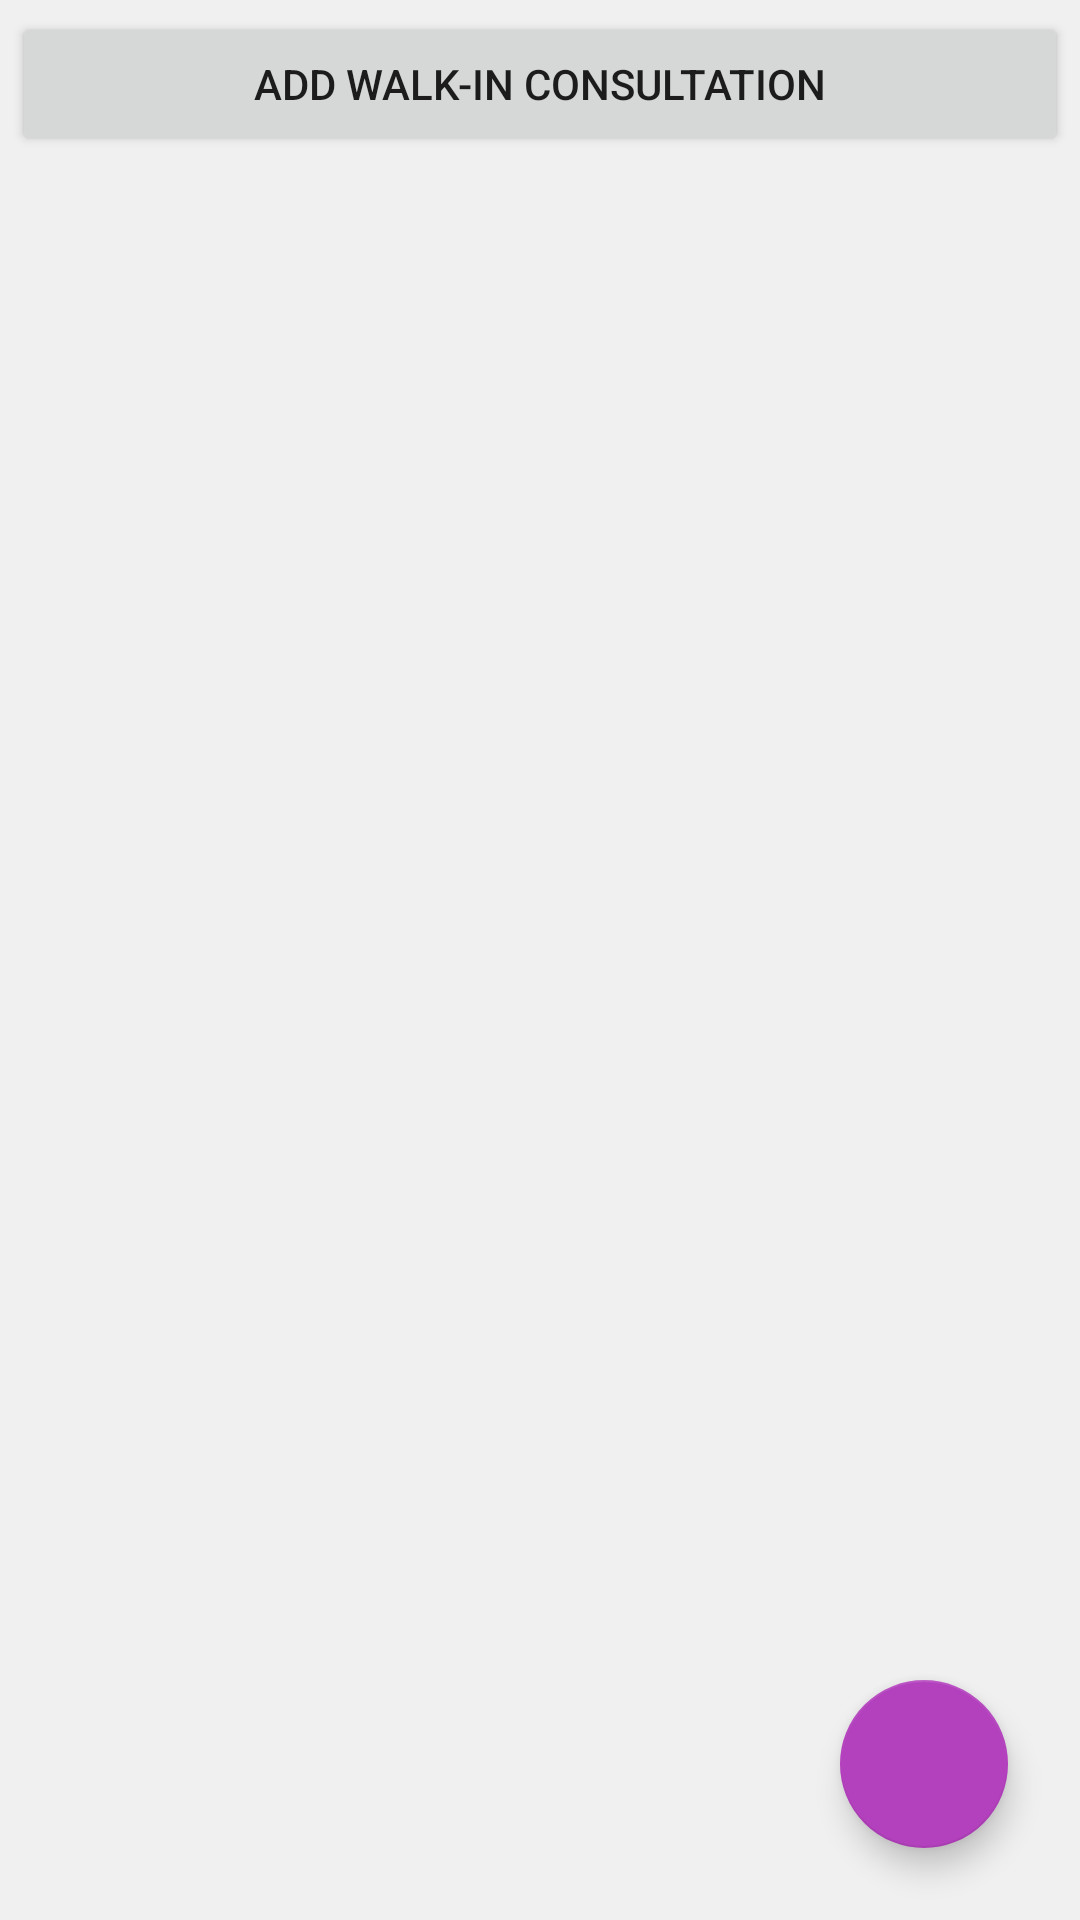

Android layout source for this screen:
<!-- AndroidManifest.xml: application theme Theme.SerenityHealth -->
<!-- res/layout/fragment_consutations.xml -->
<?xml version="1.0" encoding="utf-8"?>
<RelativeLayout
    xmlns:android="http://schemas.android.com/apk/res/android"
    xmlns:app="http://schemas.android.com/apk/res-auto"
    xmlns:tools="http://schemas.android.com/tools"
    android:layout_width="match_parent"
    android:layout_height="match_parent"
    android:background="@color/bg_light"
    android:orientation="vertical"
    tools:context=".ui.consultations.ConsultationsFragment">

    <androidx.appcompat.widget.LinearLayoutCompat
        android:layout_width="match_parent"
        android:layout_height="match_parent"
        android:orientation="vertical">

        <Button
            android:id="@+id/add_walk_in_button"
            android:layout_width="match_parent"
            android:layout_height="wrap_content"
            android:layout_margin="4dp"
            android:text="Add Walk-in Consultation" />


        <androidx.recyclerview.widget.RecyclerView
            android:id="@+id/consultations_recycler_view"
            android:layout_width="match_parent"
            android:layout_height="match_parent" />


    </androidx.appcompat.widget.LinearLayoutCompat>

    <com.google.android.material.floatingactionbutton.FloatingActionButton
        android:id="@+id/fab"
        android:layout_width="wrap_content"
        android:layout_height="wrap_content"
        android:layout_alignParentEnd="true"
        android:layout_alignParentBottom="true"
        android:layout_gravity="bottom|end"
        android:layout_marginBottom="24dp"
        android:layout_marginRight="24dp"
        app:srcCompat="@drawable/ic_plus" />

</RelativeLayout>
<!-- resources referenced by this layout -->
<resources>
  <color name="bg_light">#F0F0F0</color>
  <style name="Theme.SerenityHealth" parent="Theme.MaterialComponents.DayNight.DarkActionBar">
          
          <item name="colorPrimary">@color/primary</item>
          <item name="colorPrimaryVariant">@color/primary_dark</item>
          <item name="colorOnPrimary">@color/white</item>
          
          <item name="colorSecondary">@color/secondary</item>
          <item name="colorSecondaryVariant">@color/secondary_dark</item>
          <item name="colorOnSecondary">@color/black</item>
          
          <item name="android:statusBarColor" tools:targetApi="l">?attr/colorPrimaryVariant</item>
          
      </style>
  <color name="primary">#77BC3F</color>
  <color name="primary_dark">#41701B</color>
  <color name="white">#FFFFFFFF</color>
  <color name="secondary">#B340BD</color>
  <color name="secondary_dark">#691070</color>
  <color name="black">#FF000000</color>
</resources>
